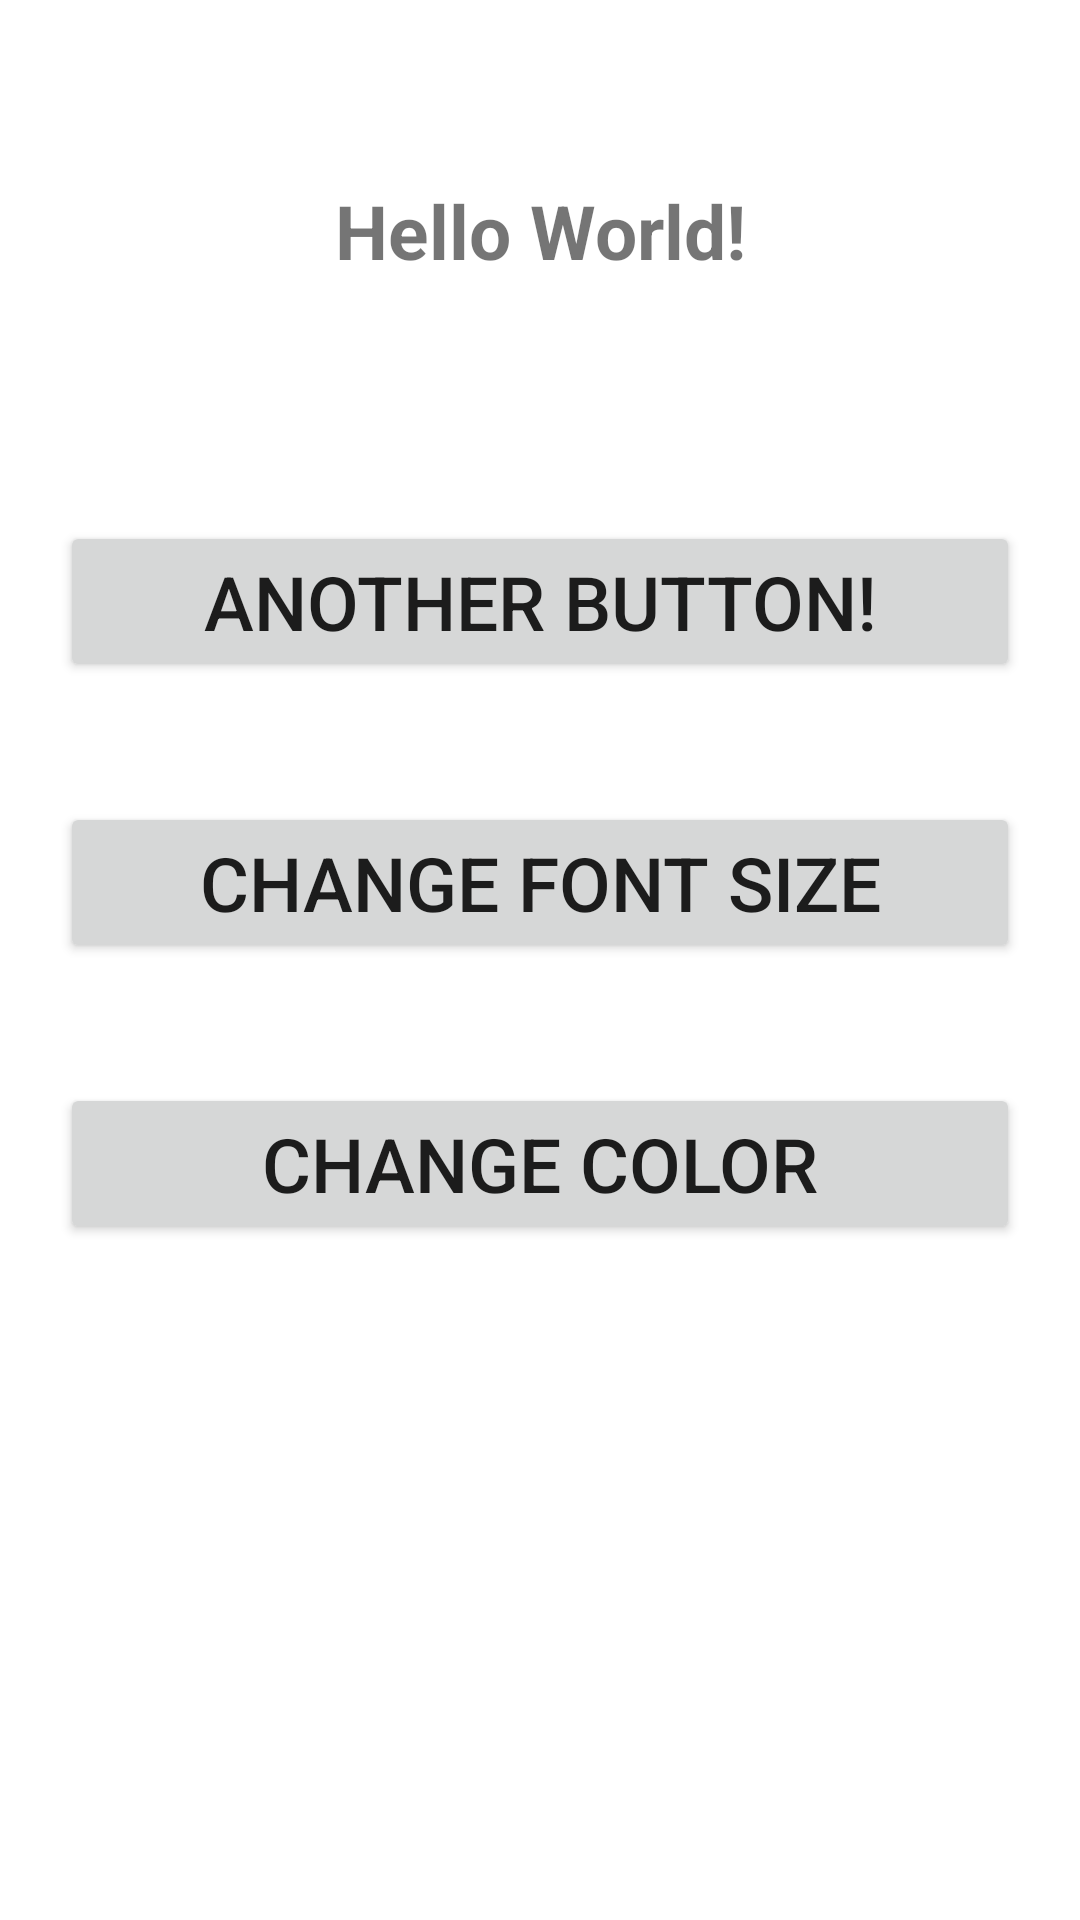

Write the Android layout XML for this screen, with the resource values it uses.
<!-- AndroidManifest.xml: application theme Theme.EX_qNo_1 -->
<!-- res/layout/activity_qno2.xml -->
<?xml version="1.0" encoding="utf-8"?>
<LinearLayout xmlns:android="http://schemas.android.com/apk/res/android"
    android:orientation="vertical"
    android:layout_width="match_parent"
    android:layout_height="match_parent">
    <TextView
        android:id="@+id/textView"
        android:layout_width="match_parent"
        android:layout_height="wrap_content"
        android:layout_margin="60dp"
        android:gravity="center"
        android:text="Hello World!"
        android:textSize="25sp"
        android:textStyle="bold" />

    <Button
        android:id="@+id/button3"
        android:layout_width="match_parent"
        android:layout_height="wrap_content"
        android:layout_margin="20dp"
        android:gravity="center"
        android:text="Another Button!"
        android:textSize="25sp" />
    <Button
        android:id="@+id/button1"
        android:layout_width="match_parent"
        android:layout_height="wrap_content"
        android:layout_margin="20dp"
        android:gravity="center"
        android:text="Change font size"
        android:textSize="25sp" />

    <Button
        android:id="@+id/button2"
        android:layout_width="match_parent"
        android:layout_height="wrap_content"
        android:layout_margin="20dp"
        android:gravity="center"
        android:text="Change color"
        android:textSize="25sp" />
</LinearLayout>
<!-- resources referenced by this layout -->
<resources>
  <style name="Theme.EX_qNo_1" parent="Theme.MaterialComponents.DayNight.DarkActionBar">
          
          <item name="colorPrimary">@color/purple_500</item>
          <item name="colorPrimaryVariant">@color/purple_700</item>
          <item name="colorOnPrimary">@color/white</item>
          
          <item name="colorSecondary">@color/teal_200</item>
          <item name="colorSecondaryVariant">@color/teal_700</item>
          <item name="colorOnSecondary">@color/black</item>
          
          <item name="android:statusBarColor" tools:targetApi="l">?attr/colorPrimaryVariant</item>
          
      </style>
  <!-- not gathered from this repository: default colours our renderer supplied (Android Studio template values) -->
  <color name="purple_500">#FF6200EE</color>
  <color name="purple_700">#FF3700B3</color>
  <color name="teal_200">#FF03DAC5</color>
  <color name="teal_700">#FF018786</color>
  <color name="black">#FF000000</color>
  <color name="white">#FFFFFFFF</color>
</resources>
